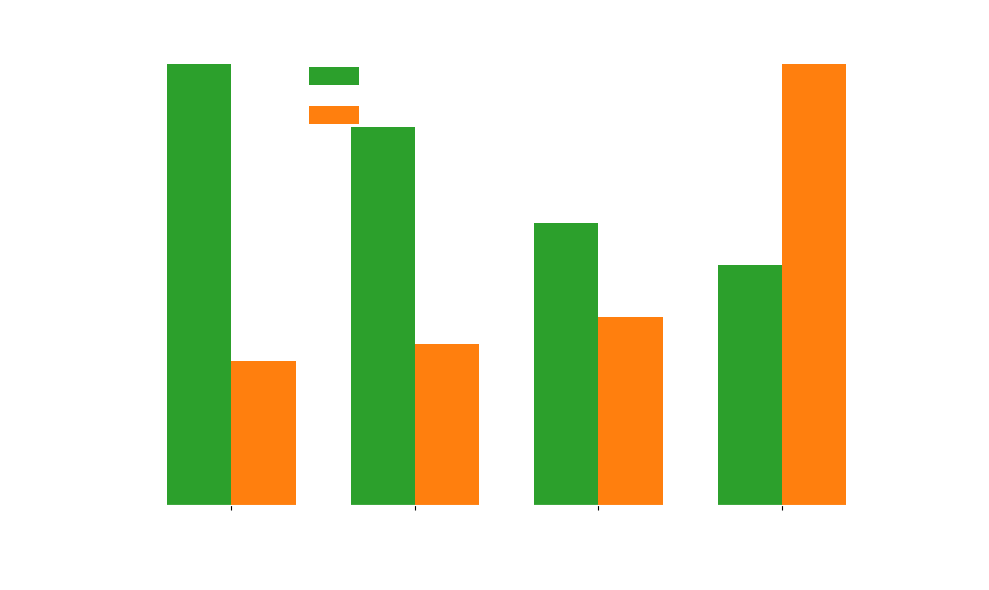

Reproduce this figure in Python.
import matplotlib.pyplot as plt
import numpy as np

# Aircraft labels
aircraft = ['WAVE', 'C5', 'C17', 'C130']

# Real data
ferry_range = [13630, 11667, 8704, 7399]
fuel_economy = [0.125, 0.14, 0.163, 0.384]

y1_labels = np.arange(2000, 14001, 2000)
y2_labels = np.round(np.arange(0, 0.4001, 0.05), 2)

# Positions
x = np.arange(len(aircraft))
width = 0.35

# Create figure and axes with transparent background
fig, ax1 = plt.subplots(figsize=(10, 6), facecolor='none')
ax2 = ax1.twinx()
ax2.set_facecolor('none')

# Bars
bar1 = ax1.bar(x - width/2, ferry_range, width, label='Ferry Range (km)', color='tab:green')
bar2 = ax2.bar(x + width/2, fuel_economy, width, label='Fuel Economy (L/tonne/km)', color='tab:orange')

# Set white text for axes, labels, and ticks
ax1.set_xlabel('Aircraft', color='white', fontsize=20)
ax1.set_ylabel('Ferry Range (km)', color='white', fontsize=20)
ax2.set_ylabel('Fuel Economy (L/tonne/km)', color='white', fontsize=20)
ax1.set_title('Ferry Range and Fuel Economy by Aircraft', color='white', fontsize=20)

ax1.set_xticks(x)
ax1.set_xticklabels(aircraft, color='white', fontsize=20)
ax1.set_yticklabels(y1_labels, color='white', fontsize=20)
ax2.set_yticklabels(y2_labels, color='white', fontsize=20)
ax1.tick_params(axis='y', colors='white')
ax2.tick_params(axis='y', colors='white')

# Set spines (axes lines) to white or transparent
for spine in ax1.spines.values():
    spine.set_color('white')
for spine in ax2.spines.values():
    spine.set_color('white')

# Grid
# ax1.grid(True, which='both', axis='y', linestyle='--', alpha=0.5)
# ax2.grid(True, which='both', axis='y', linestyle='--', alpha=0.5)

# Legend
lines1, labels1 = ax1.get_legend_handles_labels()
lines2, labels2 = ax2.get_legend_handles_labels()
legend = ax1.legend(lines1 + lines2, labels1 + labels2, loc='upper center', fontsize=18)

legend.get_frame().set_facecolor('none')
legend.get_frame().set_edgecolor('none')

for text in legend.get_texts():
    text.set_color("white")



# Tight layout
fig.tight_layout()

# Show plot
plt.show()

# Optional: Save with transparent background
fig.savefig("C:\\Users\\<user>\\OneDrive\\Documents\\Data\\BSc 3\\DSE_files\\Final Review\\Poster_chart.png", transparent=True)
